Photos from the image-classification dataset "dataset_merged" in the GitHub repository fatmanurpolat15/SAS. Its 4 classes are: diger, enkaz, kaya, mayin.

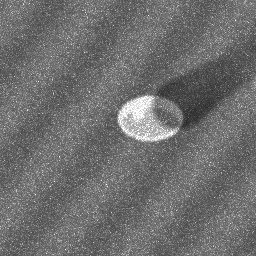
Label: mayin

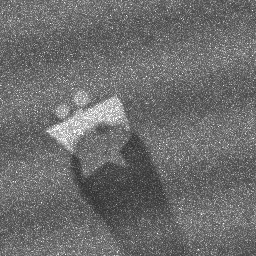
Label: kaya

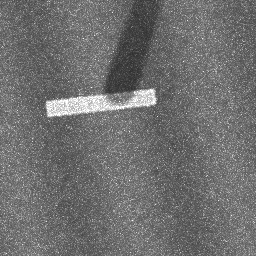
Label: enkaz

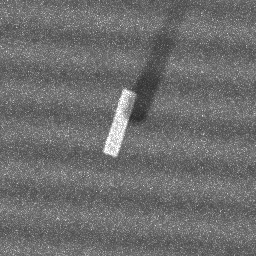
Label: enkaz

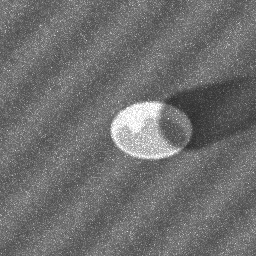
Label: mayin

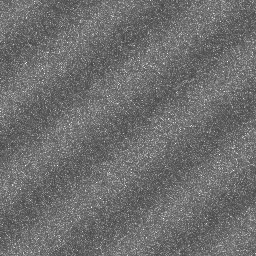
Label: diger
